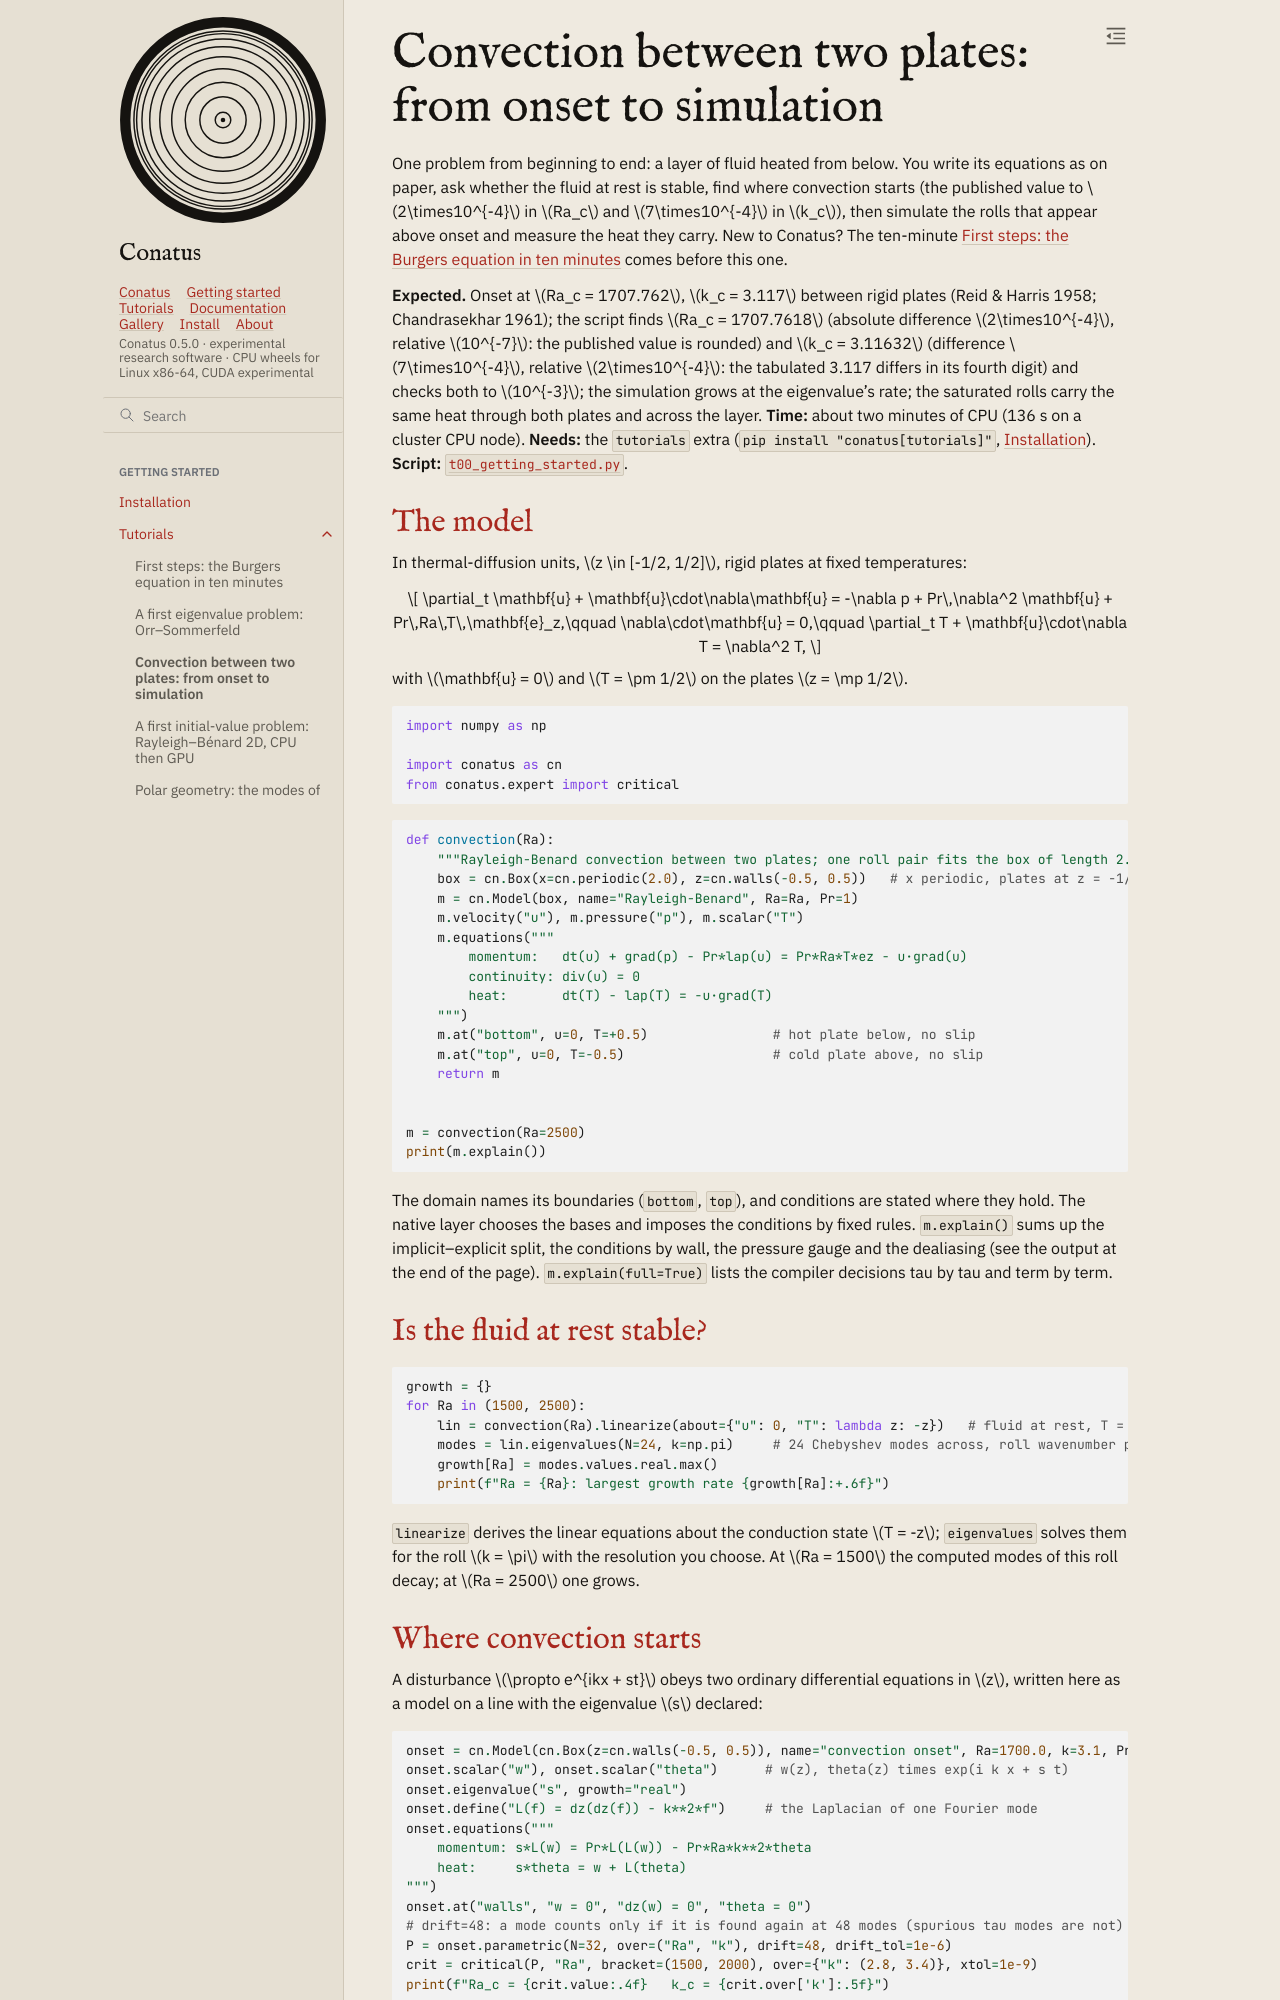

repository: rubendahan/conatus · page: docs/tutorials/00_getting_started.html · generator: sphinx

# Convection between two plates: from onset to simulation

One problem from beginning to end: a layer of fluid heated from below. You write its equations as
on paper, ask whether the fluid at rest is stable, find where convection starts (the published
value to $2\times10^{-4}$ in $Ra_c$ and $7\times10^{-4}$ in $k_c$), then simulate the rolls that appear above onset and measure the heat they
carry. New to Conatus? The ten-minute {doc}`first_steps` comes before this one.

**Expected.** Onset at $Ra_c = 1707.762$, $k_c = 3.117$ between rigid plates (Reid & Harris 1958;
Chandrasekhar 1961); the script finds $Ra_c = 1707.7618$ (absolute difference $2\times10^{-4}$,
relative $10^{-7}$: the published value is rounded) and $k_c = 3.11632$ (difference $7\times10^{-4}$,
relative $2\times10^{-4}$: the tabulated 3.117 differs in its fourth digit) and
checks both to $10^{-3}$; the simulation grows at the eigenvalue's rate; the saturated rolls carry the
same heat through both plates and across the layer.
**Time:** about two minutes of CPU (136 s on a cluster CPU node). **Needs:** the `tutorials` extra (`pip install "conatus[tutorials]"`, {doc}`../install`). **Script:** [`t00_getting_started.py`](code/t00_getting_started.py).
